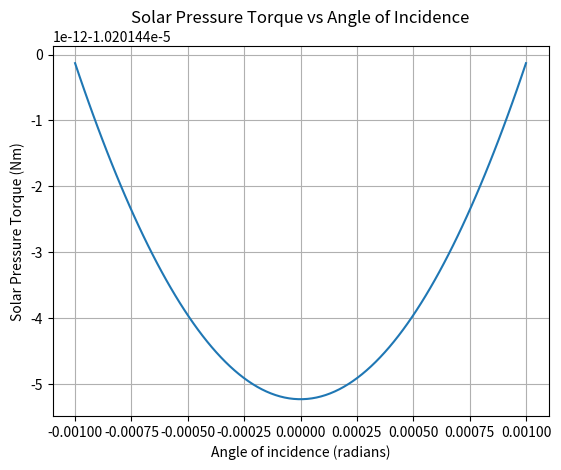

This chart was generated by the following Python code:
import numpy as np
import matplotlib.pyplot as plt

## Result of this analysis is that the maximum torque occurs when the sun is perpendicular to the spacecraft

# # Angle of incidence
# i = np.linspace(0, np.pi/2, 100)  # radians

# # Surface area
# A_sc = 4.5*4.35*np.cos(i)

# A_a = 1.8**2*np.pi

# A_s = A_sc + A_a

# x_sc = 4.35/2*np.cos(i)

# x_a = 4.35*np.cos(i) + 1.8

# Delta_x = (A_sc*x_sc + A_a*x_a)/A_s


# Solar constant
F_s = 1361/1.382**2

# Speed of light
c = 299792458  # m/s

# Reflectance factor
q = 0.6 # ask Bern about this

# Area of the solar panels
A_sp = 4.5 * 2.9

# Area of the side of the spacecraft
A_side = 4.5*1.45

# Area of the antenna
A_a = 1.8**2 * np.pi  # Assuming a circular antenna with diameter 1.8 m

# Surface area
A_s = A_sp + A_side + A_a

# Angle of incidence
i = np.linspace(-0.001, 0.001, 100) # radians, This is the maximum torque case

# Location of center of solar pressure
c_ps = (A_sp*2.9/2 + A_side*(2.9 + 1.45/2) + A_a*(2.9 + 1.45 + 1.8)) / A_s  # Weighted average position of the center of solar pressure, assuming the antenna is perpendicular to the sun

# Location of center of gravity
c_g = 2.9 + 1.45/2  # Assuming the center of gravity is at the center of the spacecraft side, measured from the bottom of the solar panels

F = F_s/c*A_s*(1+q)*np.cos(i)
Tsp = F*(c_ps - c_g)

print(c_ps, c_g)

plt.plot(i, Tsp)
plt.xlabel('Angle of incidence (radians)')
plt.ylabel('Solar Pressure Torque (Nm)')
plt.title('Solar Pressure Torque vs Angle of Incidence')
plt.grid()
plt.show()